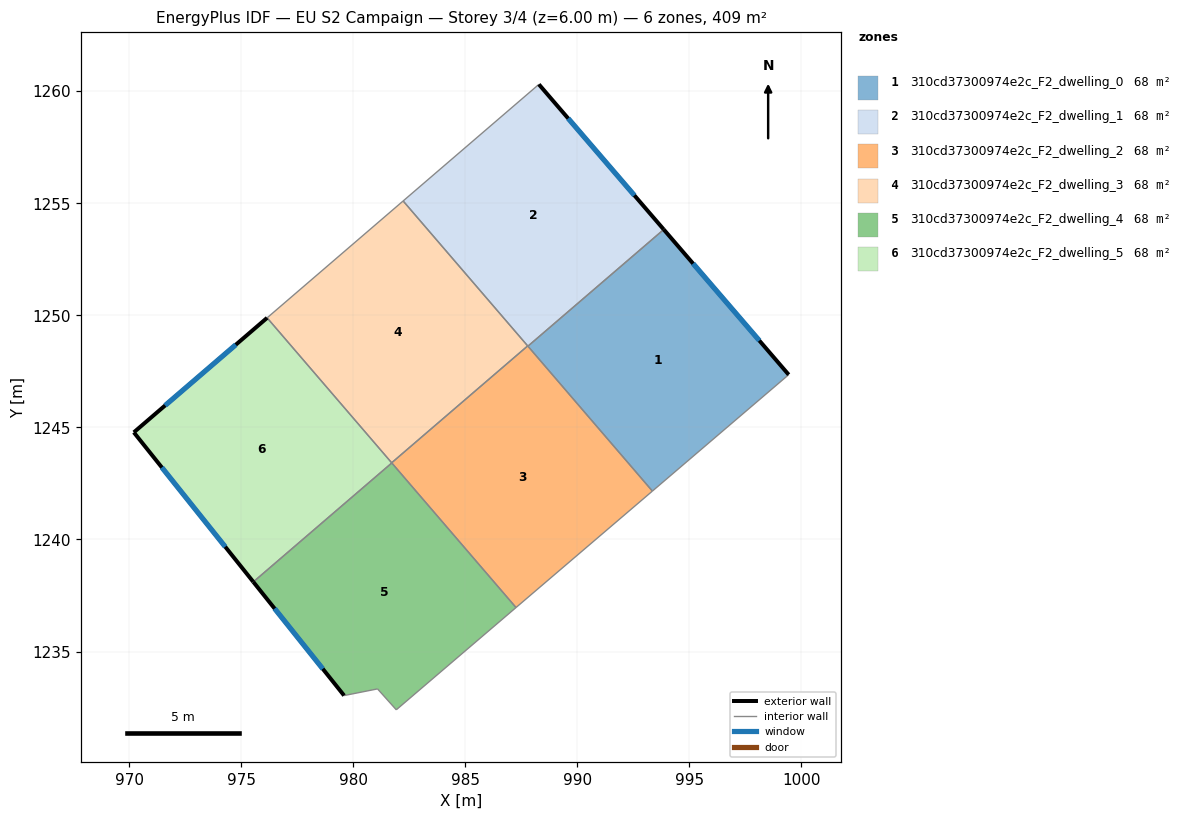
=== STOREY PLAN SPEC (per zone: floor XY polygon, exterior-wall plan segments, windows/doors) ===
zone 1: 310cd37300974e2c_F2_dwelling_0  (68.2 m²)
  floor: (993.86, 1253.83) (999.43, 1247.35) (993.35, 1242.16) (987.80, 1248.62)
  exterior wall: (999.43, 1247.35) – (993.86, 1253.83)  [8.5 m]
    window: (998.12, 1248.87) – (995.17, 1252.31)  [7.2 m²]
  interior walls: 3
zone 2: 310cd37300974e2c_F2_dwelling_1  (68.2 m²)
  floor: (988.29, 1260.31) (993.86, 1253.83) (987.80, 1248.62) (982.23, 1255.11)
  exterior wall: (993.86, 1253.83) – (988.29, 1260.31)  [8.5 m]
    window: (992.55, 1255.35) – (989.59, 1258.79)  [7.2 m²]
  interior walls: 4
zone 3: 310cd37300974e2c_F2_dwelling_2  (68.2 m²)
  floor: (987.79, 1248.64) (993.35, 1242.16) (987.27, 1236.96) (981.72, 1243.42)
  interior walls: 5
zone 4: 310cd37300974e2c_F2_dwelling_3  (68.2 m²)
  floor: (982.23, 1255.11) (987.79, 1248.64) (981.72, 1243.42) (976.16, 1249.89)
  interior walls: 4
zone 5: 310cd37300974e2c_F2_dwelling_4  (68.2 m²)
  floor: (981.72, 1243.42) (987.27, 1236.96) (981.92, 1232.40) (981.09, 1233.33) (979.59, 1233.04) (975.54, 1238.11)
  exterior wall: (975.54, 1238.11) – (979.59, 1233.04)  [6.5 m]
    window: (976.50, 1236.92) – (978.64, 1234.23)  [5.5 m²]
  interior walls: 5
zone 6: 310cd37300974e2c_F2_dwelling_5  (68.2 m²)
  floor: (976.16, 1249.89) (981.72, 1243.42) (975.54, 1238.11) (970.21, 1244.78)
  exterior wall: (970.21, 1244.78) – (975.54, 1238.11)  [8.5 m]
    window: (971.46, 1243.21) – (974.29, 1239.67)  [7.2 m²]
  exterior wall: (976.16, 1249.89) – (970.21, 1244.78)  [7.8 m]
    window: (974.76, 1248.69) – (971.61, 1245.98)  [6.6 m²]
  interior walls: 2

=== DERIVED (storey summary) ===
Building: EU S2 Campaign
Storey: 3 of 4  (floor level z = 6.00 m)
Storey gross floor area: 409.4 m²
Zones on this storey: 6
  - 310cd37300974e2c_F2_dwelling_0: floor 68.2 m²; exterior wall 8.5 m (25.6 m²); 1 window(s) 7.2 m²; WWR 28.1%
  - 310cd37300974e2c_F2_dwelling_1: floor 68.2 m²; exterior wall 8.5 m (25.6 m²); 1 window(s) 7.2 m²; WWR 28.1%
  - 310cd37300974e2c_F2_dwelling_2: floor 68.2 m²
  - 310cd37300974e2c_F2_dwelling_3: floor 68.2 m²
  - 310cd37300974e2c_F2_dwelling_4: floor 68.2 m²; exterior wall 6.5 m (19.5 m²); 1 window(s) 5.5 m²; WWR 28.1%
  - 310cd37300974e2c_F2_dwelling_5: floor 68.2 m²; exterior wall 16.4 m (49.1 m²); 2 window(s) 13.8 m²; WWR 28.1%
Zone adjacency (shared interzone walls):
  - 310cd37300974e2c_F2_dwelling_0 ↔ 310cd37300974e2c_F2_dwelling_1
  - 310cd37300974e2c_F2_dwelling_0 ↔ 310cd37300974e2c_F2_dwelling_2
  - 310cd37300974e2c_F2_dwelling_1 ↔ 310cd37300974e2c_F2_dwelling_2
  - 310cd37300974e2c_F2_dwelling_1 ↔ 310cd37300974e2c_F2_dwelling_3
  - 310cd37300974e2c_F2_dwelling_2 ↔ 310cd37300974e2c_F2_dwelling_3
  - 310cd37300974e2c_F2_dwelling_2 ↔ 310cd37300974e2c_F2_dwelling_4
  - 310cd37300974e2c_F2_dwelling_3 ↔ 310cd37300974e2c_F2_dwelling_5
  - 310cd37300974e2c_F2_dwelling_4 ↔ 310cd37300974e2c_F2_dwelling_5